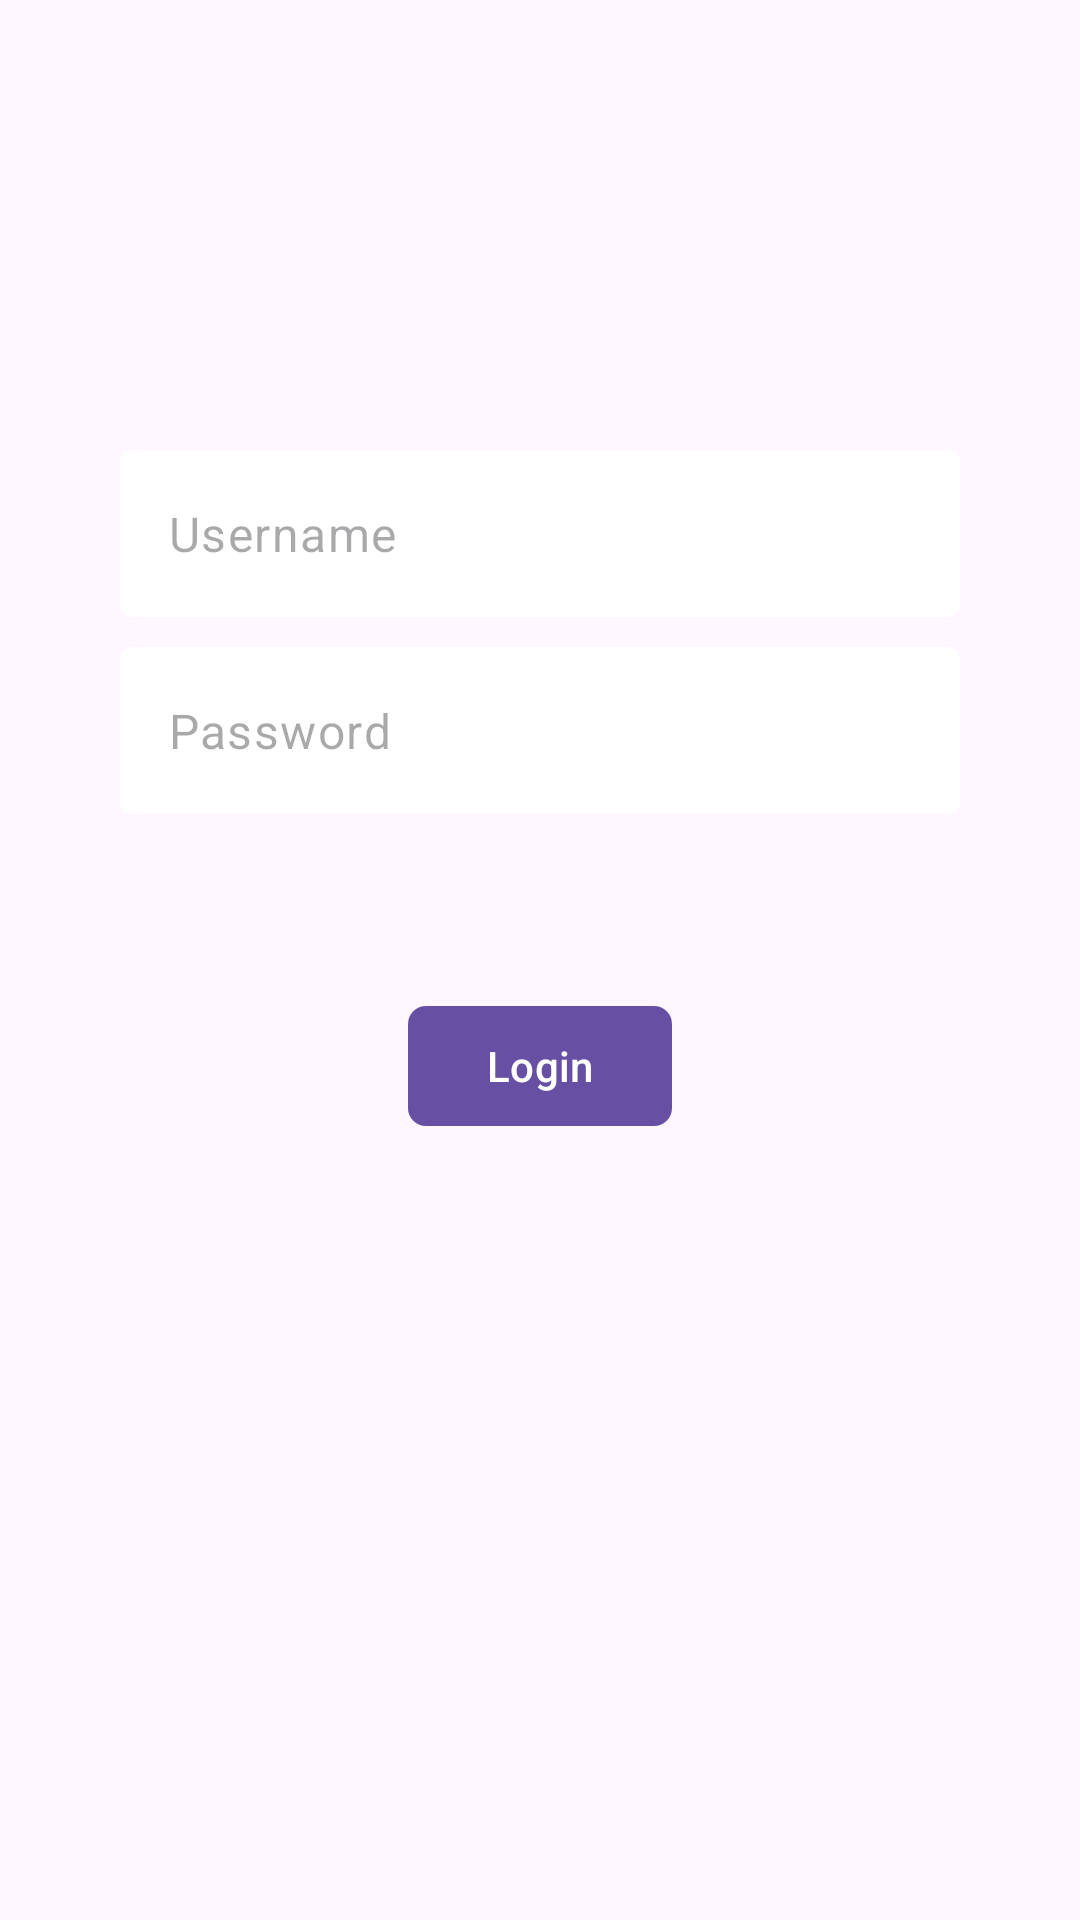

This screen was rendered from an Android layout file. Write that file and the resources it references.
<!-- AndroidManifest.xml: application theme Theme.WalltechTodo -->
<!-- res/layout/fragment_login.xml -->
<?xml version="1.0" encoding="utf-8"?>
<FrameLayout xmlns:android="http://schemas.android.com/apk/res/android"
    android:layout_width="match_parent"
    android:layout_height="match_parent"
    xmlns:app="http://schemas.android.com/apk/res-auto">
    
    <ProgressBar
        android:id="@+id/progressBar"
        android:layout_width="70dp"
        android:layout_height="70dp"
        android:layout_gravity="center"
        android:visibility="gone"
        />

    <LinearLayout
        android:layout_width="match_parent"
        android:layout_height="match_parent"
        android:orientation="vertical"
        >

        <com.google.android.material.textfield.TextInputLayout
            android:id="@+id/vgTextInputUsername"
            style="@style/Widget.Material3.TextInputLayout.OutlinedBox"
            android:layout_width="match_parent"
            android:layout_height="wrap_content"
            android:layout_marginStart="40dp"
            android:layout_marginEnd="40dp"
            android:layout_marginTop="150dp"
            app:boxStrokeWidth="0dp"
            app:boxStrokeWidthFocused="0dp"
            app:boxBackgroundColor="@color/design_default_color_on_primary"
            app:hintEnabled="false"
            >

            <com.google.android.material.textfield.TextInputEditText
                android:id="@+id/textInputUsername"
                android:layout_width="match_parent"
                android:layout_height="match_parent"
                android:hint="Username"
                />


        </com.google.android.material.textfield.TextInputLayout>

        <com.google.android.material.textfield.TextInputLayout
            android:id="@+id/vgTextInputPassword"
            style="@style/Widget.Material3.TextInputLayout.OutlinedBox"
            android:layout_width="match_parent"
            android:layout_height="wrap_content"
            android:layout_marginStart="40dp"
            android:layout_marginEnd="40dp"
            android:layout_marginTop="10dp"
            app:boxStrokeWidth="0dp"
            app:boxStrokeWidthFocused="0dp"
            app:boxBackgroundColor="@color/design_default_color_on_primary"
            app:hintEnabled="false"
            >

            <com.google.android.material.textfield.TextInputEditText
                android:id="@+id/textInputPassword"
                android:layout_width="match_parent"
                android:layout_height="match_parent"
                android:inputType="textPassword"
                android:hint="Password"
                />


        </com.google.android.material.textfield.TextInputLayout>

        <com.google.android.material.button.MaterialButton
            android:id="@+id/btnLoggin"
            android:layout_width="wrap_content"
            android:layout_height="wrap_content"
            android:layout_gravity="center"
            android:layout_marginTop="60dp"
            android:text="Login"
            app:cornerRadius="6dp"
            />

    </LinearLayout>

</FrameLayout>
<!-- resources referenced by this layout -->
<resources>
  <style name="Theme.WalltechTodo" parent="Base.Theme.WalltechTodo" />
  <style name="Base.Theme.WalltechTodo" parent="Theme.Material3.DayNight.NoActionBar">
          
          
      </style>
</resources>
